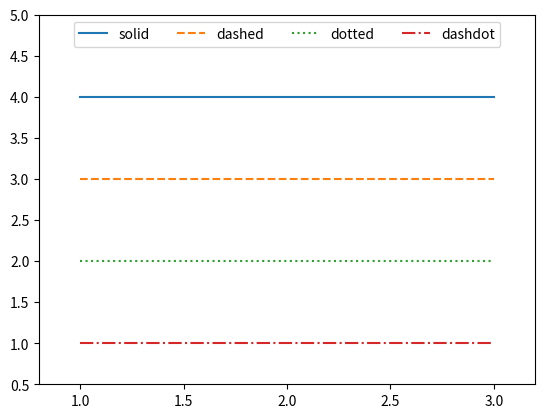

Recreate this plot in Python.
import matplotlib.pyplot as plt
import numpy as np

#plot() 함수의 세 번째 인수 값으로 간략화한 문자열을 입력하여 선 종류 선택
plt.plot([1, 2, 3], [4, 4, 4], '-', label = 'solid')
plt.plot([1, 2, 3], [3, 3, 3], '--', label = 'dashed')

#plot() 함수의 linestyle 값으로 문자열을 입력하여 선 종류 설정
plt.plot([1, 2, 3], [2, 2, 2], linestyle = 'dotted', label = 'dotted')
plt.plot([1, 2, 3], [1, 1, 1], linestyle = 'dashdot', label = 'dashdot')

plt.axis([0.8, 3.2, 0.5, 5.0])
plt.legend(loc = 'upper center', ncol = 4)
plt.show();

# [redacted]


